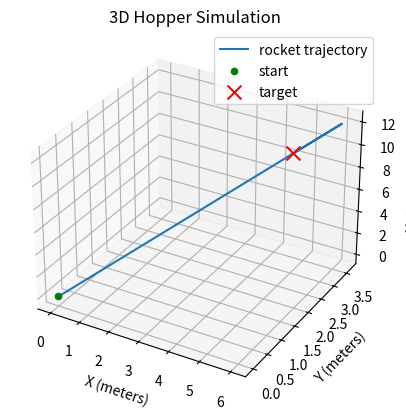

The script that saved this image:
# libraries
import numpy as np
import matplotlib.pyplot as plt

# define the simulation settings
dt = 0.01
total_time = 10.0
gravity = 9.81

gravity_sim = np.array([0.0, 0.0, -gravity])

# xyz position
xyz_position = np.array([0.0, 0.0, 0.0])

# 3d velocity
velocity = np.array([0.0, 0.0, 0.0])

# define the rocket's initial state
current_height = 0.0
target_position = np.array([5.0, 3.0, 10.0])
mass = 1.0

# define maximum upward acceleration
max_upward_acceleration = 20.0

# create lists to store results for plotting
times = []
positions = []
velocities = []

# PID
kp = 0.8
ki = 0.0
kd = 0.8

integral_error = np.zeros(3)
integral_limit = np.array([5.0, 5.0, 5.0])

# run the simulation one small time step at a time
for step in range(int(total_time / dt)):
    time = step * dt

    # calculate error in xyz
    error = target_position - xyz_position

    # calculate accumulated error
    integral_error += error * dt

    # prevent integral error
    integral_error = np.clip(
        integral_error,
        -integral_limit,
        integral_limit
    )

    # PID
    p = kp * error
    i = ki * integral_error
    d = -kd * velocity

    target_acceleration = p + i + d

    # calculate required thrust acceleration
    upward_acceleration = target_acceleration - gravity_sim

    # limit maximum thrust acceleration
    acceleration_magnitude = np.linalg.norm(upward_acceleration)

    if acceleration_magnitude > max_upward_acceleration:
        upward_acceleration = (
            upward_acceleration
            * max_upward_acceleration
            / acceleration_magnitude
        )

    # calculate actual acceleration, including gravity
    acceleration = upward_acceleration + gravity_sim

    # update velocity based on acceleration and elapsed time
    velocity += acceleration * dt

    # update position based on new velocity
    xyz_position += velocity * dt

    # prevent the rocket from moving below the ground
    if xyz_position[2] <= 0:
        xyz_position[2] = 0.0

        # stop downward motion after reaching the ground
        if velocity[2] < 0:
            velocity[2] = 0.0

    # update current height
    current_height = xyz_position[2]

    # save the current values for plotting
    times.append(time)
    positions.append(xyz_position.copy())
    velocities.append(velocity.copy())

# convert positions to numpy array
positions = np.array(positions)

# matplotlib 3d
fig = plt.figure()
ax = fig.add_subplot(111, projection='3d')

# plot 3d 
ax.plot(
    positions[:, 0],
    positions[:, 1],
    positions[:, 2],
    label="rocket trajectory"
)

# starting point
ax.scatter(0, 0, 0, color='green', label="start")

# marking the target point on the graph
ax.scatter(
    target_position[0],
    target_position[1],
    target_position[2],
    color='red',
    marker='x',
    s=100,
    label="target"
)

# graph labels
ax.set_xlabel("X (meters)")
ax.set_ylabel("Y (meters)")
ax.set_zlabel("Height (meters)")

ax.set_title("3D Hopper Simulation")
ax.grid(True)
ax.legend()

plt.show()

# print final results
print("Final position:", xyz_position)
print("Target position:", target_position)
print("Final velocity:", velocity)
